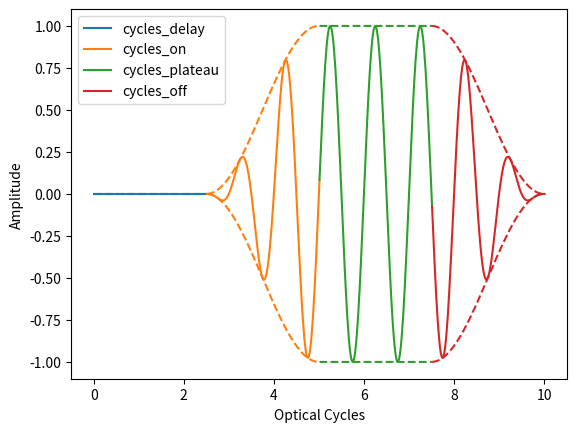

Write Python code to recreate this figure.
import matplotlib.pyplot as plt
import numpy as np

omega = 10.0
time = np.arange(0, 2.5 * np.pi, 0.01)
envelope = np.zeros(time.shape)
envelope[time >
         np.pi / 2.0] = np.sin(time[time > np.pi / 2.0] - np.pi / 2.0)**2
envelope[time > np.pi] = 1.0
envelope[time >
         3.0 * np.pi / 2.0] = np.sin(time[time > 3.0 * np.pi / 2.0] - np.pi)**2
envelope[time > 2.0 * np.pi] = 0.0
plt.plot(
    (time * omega / (2 * np.pi))[(time < np.pi / 2.0)],
    (envelope * np.sin(omega * time))[(time < np.pi / 2.0)],
    'C0-',
    label="cycles_delay")
plt.plot((time * omega / (2 * np.pi))[(time < np.pi / 2.0)],
         envelope[(time < np.pi / 2.0)], 'C0--')
plt.plot((time * omega / (2 * np.pi))[(time < np.pi / 2.0)],
         -envelope[(time < np.pi / 2.0)], 'C0--')

plt.plot(
    (time * omega / (2 * np.pi))[(time >= np.pi / 2.0)
                                 & (time < np.pi + 0.01)],
    (envelope * np.sin(omega * time))[(time >= np.pi / 2.0)
                                      & (time < np.pi + 0.01)],
    'C1-',
    label="cycles_on")
plt.plot((time * omega / (2 * np.pi))[(time >= np.pi / 2.0)
                                      & (time < np.pi + 0.01)],
         envelope[(time >= np.pi / 2.0) & (time < np.pi + 0.01)], 'C1--')
plt.plot((time * omega / (2 * np.pi))[(time >= np.pi / 2.0)
                                      & (time < np.pi + 0.01)],
         -envelope[(time >= np.pi / 2.0) & (time < np.pi + 0.01)], 'C1--')

plt.plot(
    (time * omega / (2 * np.pi))[(time >= np.pi)
                                 & (time < 3.0 * np.pi / 2.0 + 0.01)],
    (envelope * np.sin(omega * time))[(time >= np.pi)
                                      & (time < 3.0 * np.pi / 2.0 + 0.01)],
    'C2-',
    label="cycles_plateau")
plt.plot((time * omega / (2 * np.pi))[(time >= np.pi)
                                      & (time < 3.0 * np.pi / 2.0 + 0.01)],
         envelope[(time >= np.pi) & (time < 3.0 * np.pi / 2.0 + 0.01)], 'C2--')
plt.plot((time * omega / (2 * np.pi))[(time >= np.pi)
                                      & (time < 3.0 * np.pi / 2.0 + 0.01)],
         -envelope[(time >= np.pi) & (time < 3.0 * np.pi / 2.0 + 0.01)],
         'C2--')

plt.plot(
    (time * omega / (2 * np.pi))[(time >= 3.0 * np.pi / 2.0)
                                 & (time < 2.0 * np.pi + 0.01)],
    (envelope * np.sin(omega * time))[(time >= 3.0 * np.pi / 2.0)
                                      & (time < 2.0 * np.pi + 0.01)],
    'C3-',
    label="cycles_off")
plt.plot((time * omega / (2 * np.pi))[(time >= 3.0 * np.pi / 2.0)
                                      & (time < 2.0 * np.pi + 0.01)],
         envelope[(time >= 3.0 * np.pi / 2.0)
                  & (time < 2.0 * np.pi + 0.01)], 'C3--')
plt.plot((time * omega / (2 * np.pi))[(time >= 3.0 * np.pi / 2.0)
                                      & (time < 2.0 * np.pi + 0.01)],
         -envelope[(time >= 3.0 * np.pi / 2.0) & (time < 2.0 * np.pi + 0.01)],
         'C3--')
plt.xlabel("Optical Cycles")
plt.ylabel("Amplitude")
plt.legend()
plt.savefig("Pulse.png")